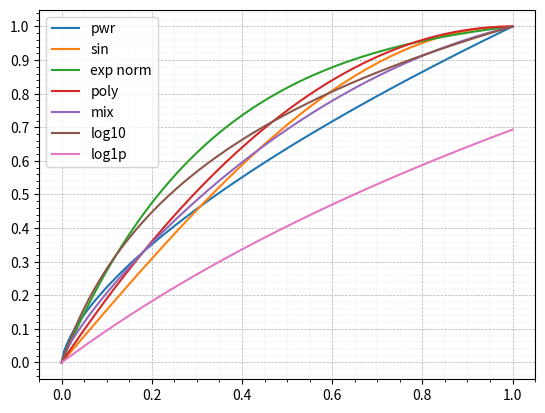

This chart was generated by the following Python code:
# %%
import numpy as np
import matplotlib.pyplot as plt

space = np.linspace(0, 1, 200)
p = 0.65
pwr = np.power(space, p)
plt.plot(space, pwr, label="pwr")
plt.plot(space, np.sin(space * np.pi / 2), label="sin")
k = 3
# plt.plot(space, 1 - np.exp(-k * space), label="exp basic")
k = 3
exp_norm = (1 - np.exp(-k * space)) / (1 - np.exp(-k))
plt.plot(space, exp_norm, label="exp norm")
k = 2
poly = k * space - np.power(space, k)
plt.plot(space, poly, label="poly")

plt.plot(space, (pwr + poly) / 2, label="mix")

plt.plot(space, np.log10(1 + 9 * space), label="log10")

plt.plot(space, np.log1p(space), label="log1p")

# basic_space = np.linspace(1, 100, 200)
# plt.plot(basic_space, basic_space / (basic_space + 5), label="basic norm")

plt.grid(True, which="both", linestyle="--", linewidth=0.5)
plt.minorticks_on()
plt.grid(True, which="minor", linestyle=":", linewidth=0.2)
plt.yticks(np.arange(0, 1.1, 0.1))
plt.legend()
